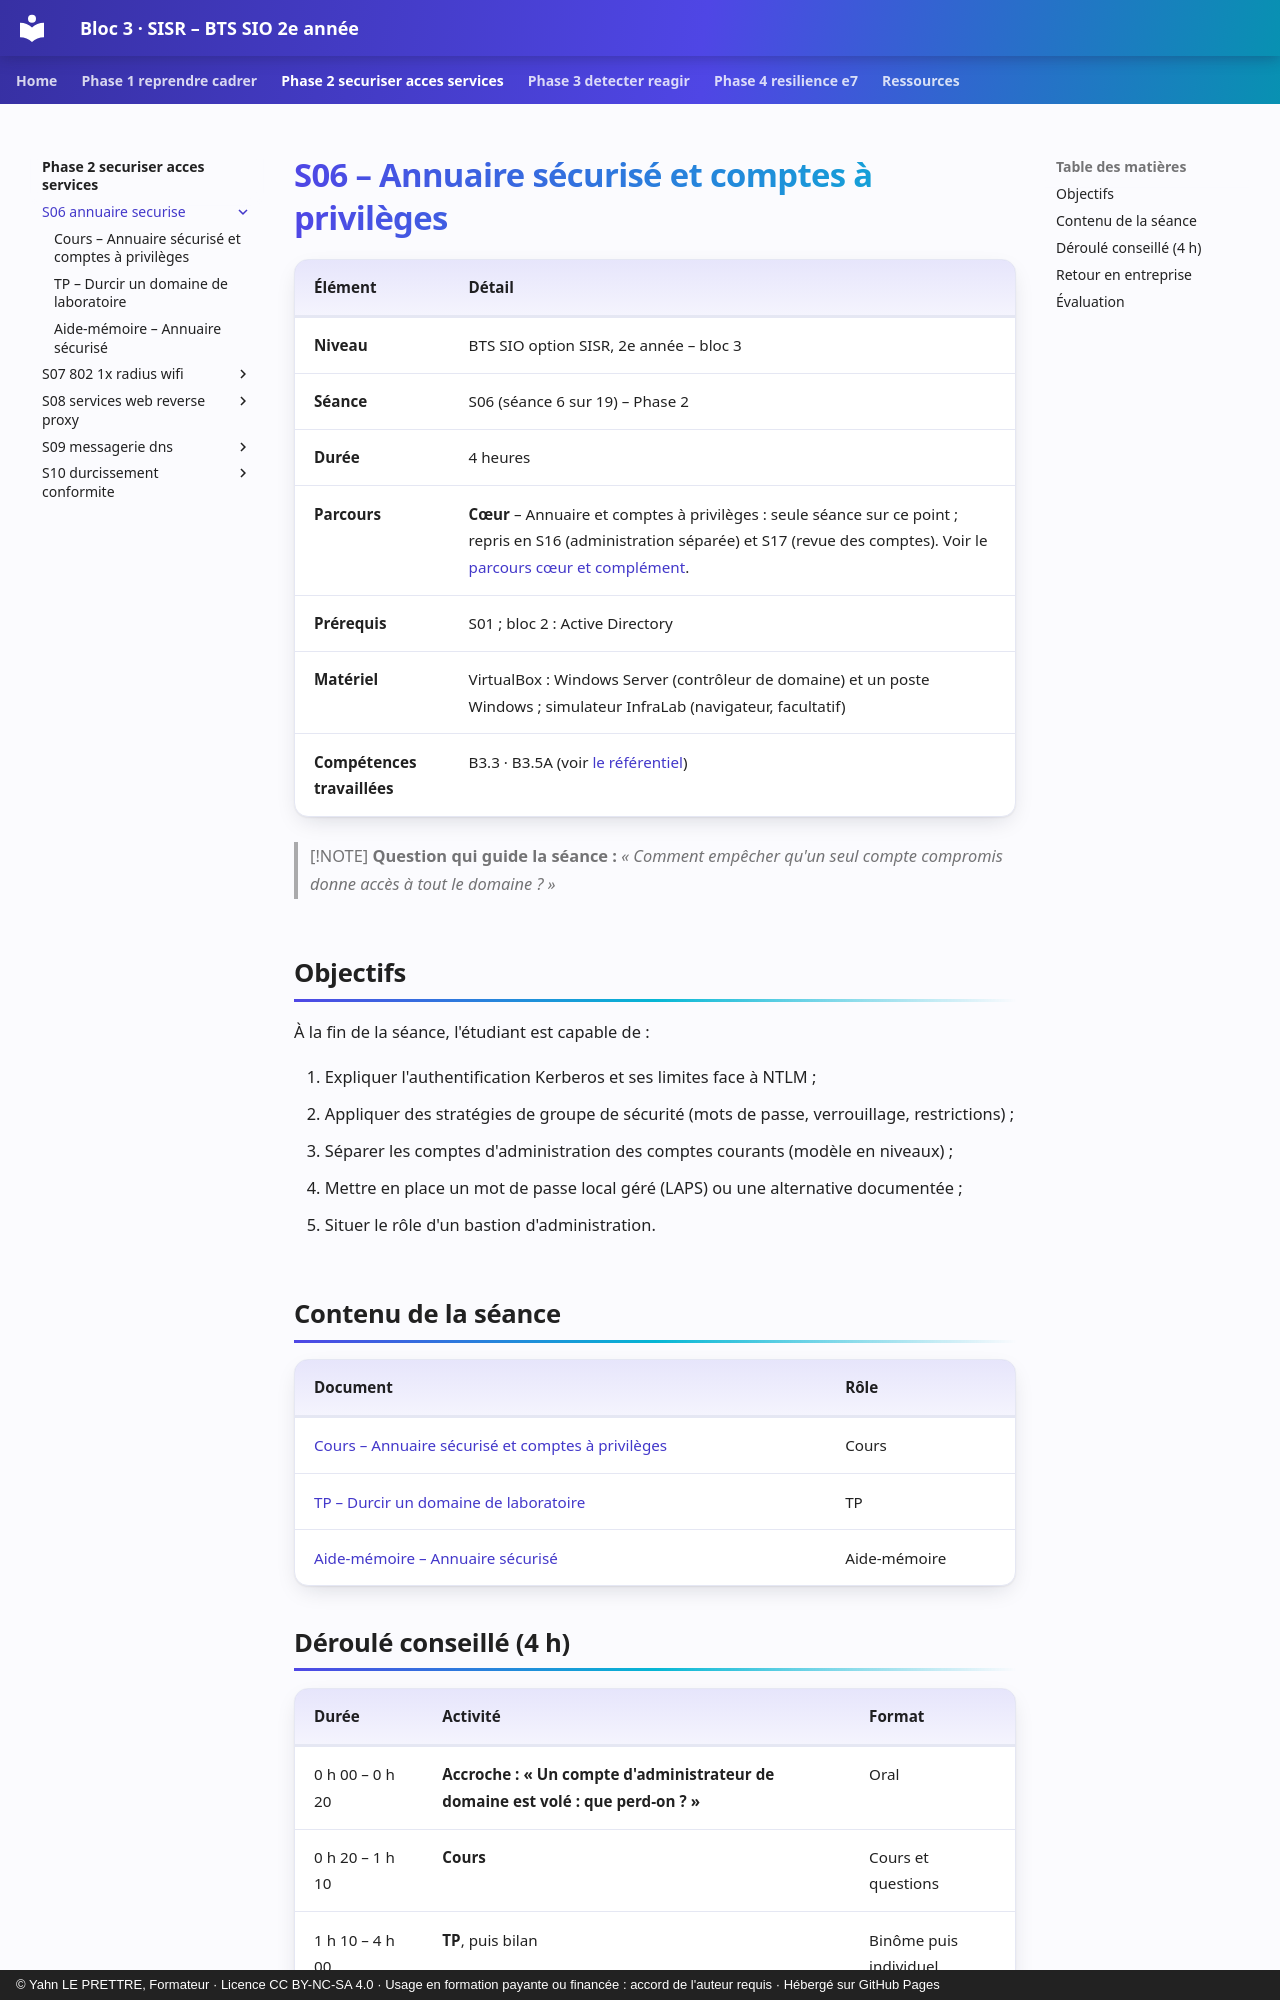

repository: YahnLP/bts2-sio-sisr-bloc3 · page: phase-2-securiser-acces-services/S06-annuaire-securise/index.html · generator: mkdocs · copyright: © Yahn LE PRETTRE, Formateur · Licence CC BY-NC-SA 4.0 · Usage en formation payante ou financée : accord de l'auteur requis · Hébergé sur GitHub Pages

# S06 – Annuaire sécurisé et comptes à privilèges

| Élément | Détail |
|---|---|
| **Niveau** | BTS SIO option SISR, 2e année – bloc 3 |
| **Séance** | S06 (séance 6 sur 19) – Phase 2 |
| **Durée** | 4 heures |
| **Parcours** | **Cœur** – Annuaire et comptes à privilèges : seule séance sur ce point ; repris en S16 (administration séparée) et S17 (revue des comptes). Voir le [parcours cœur et complément](../../ressources/parcours-coeur-complement.md). |
| **Prérequis** | S01 ; bloc 2 : Active Directory |
| **Matériel** | VirtualBox : Windows Server (contrôleur de domaine) et un poste Windows ; simulateur InfraLab (navigateur, facultatif) |
| **Compétences travaillées** | B3.3 · B3.5A (voir [le référentiel](../../ressources/referentiel.md)) |

> [!NOTE]
> **Question qui guide la séance :** *« Comment empêcher qu'un seul compte compromis donne accès à tout le domaine ? »*

## Objectifs

À la fin de la séance, l'étudiant est capable de :

1. Expliquer l'authentification Kerberos et ses limites face à NTLM ;
2. Appliquer des stratégies de groupe de sécurité (mots de passe, verrouillage, restrictions) ;
3. Séparer les comptes d'administration des comptes courants (modèle en niveaux) ;
4. Mettre en place un mot de passe local géré (LAPS) ou une alternative documentée ;
5. Situer le rôle d'un bastion d'administration.

## Contenu de la séance

| Document | Rôle |
|---|---|
| [Cours – Annuaire sécurisé et comptes à privilèges](01-cours.md) | Cours |
| [TP – Durcir un domaine de laboratoire](02-tp.md) | TP |
| [Aide-mémoire – Annuaire sécurisé](03-aide-memoire.md) | Aide-mémoire |

## Déroulé conseillé (4 h)

| Durée | Activité | Format |
|---|---|---|
| 0 h 00 – 0 h 20 | **Accroche : « Un compte d'administrateur de domaine est volé : que perd-on ? »** | Oral |
| 0 h 20 – 1 h 10 | **Cours** | Cours et questions |
| 1 h 10 – 4 h 00 | **TP**, puis bilan | Binôme puis individuel |
